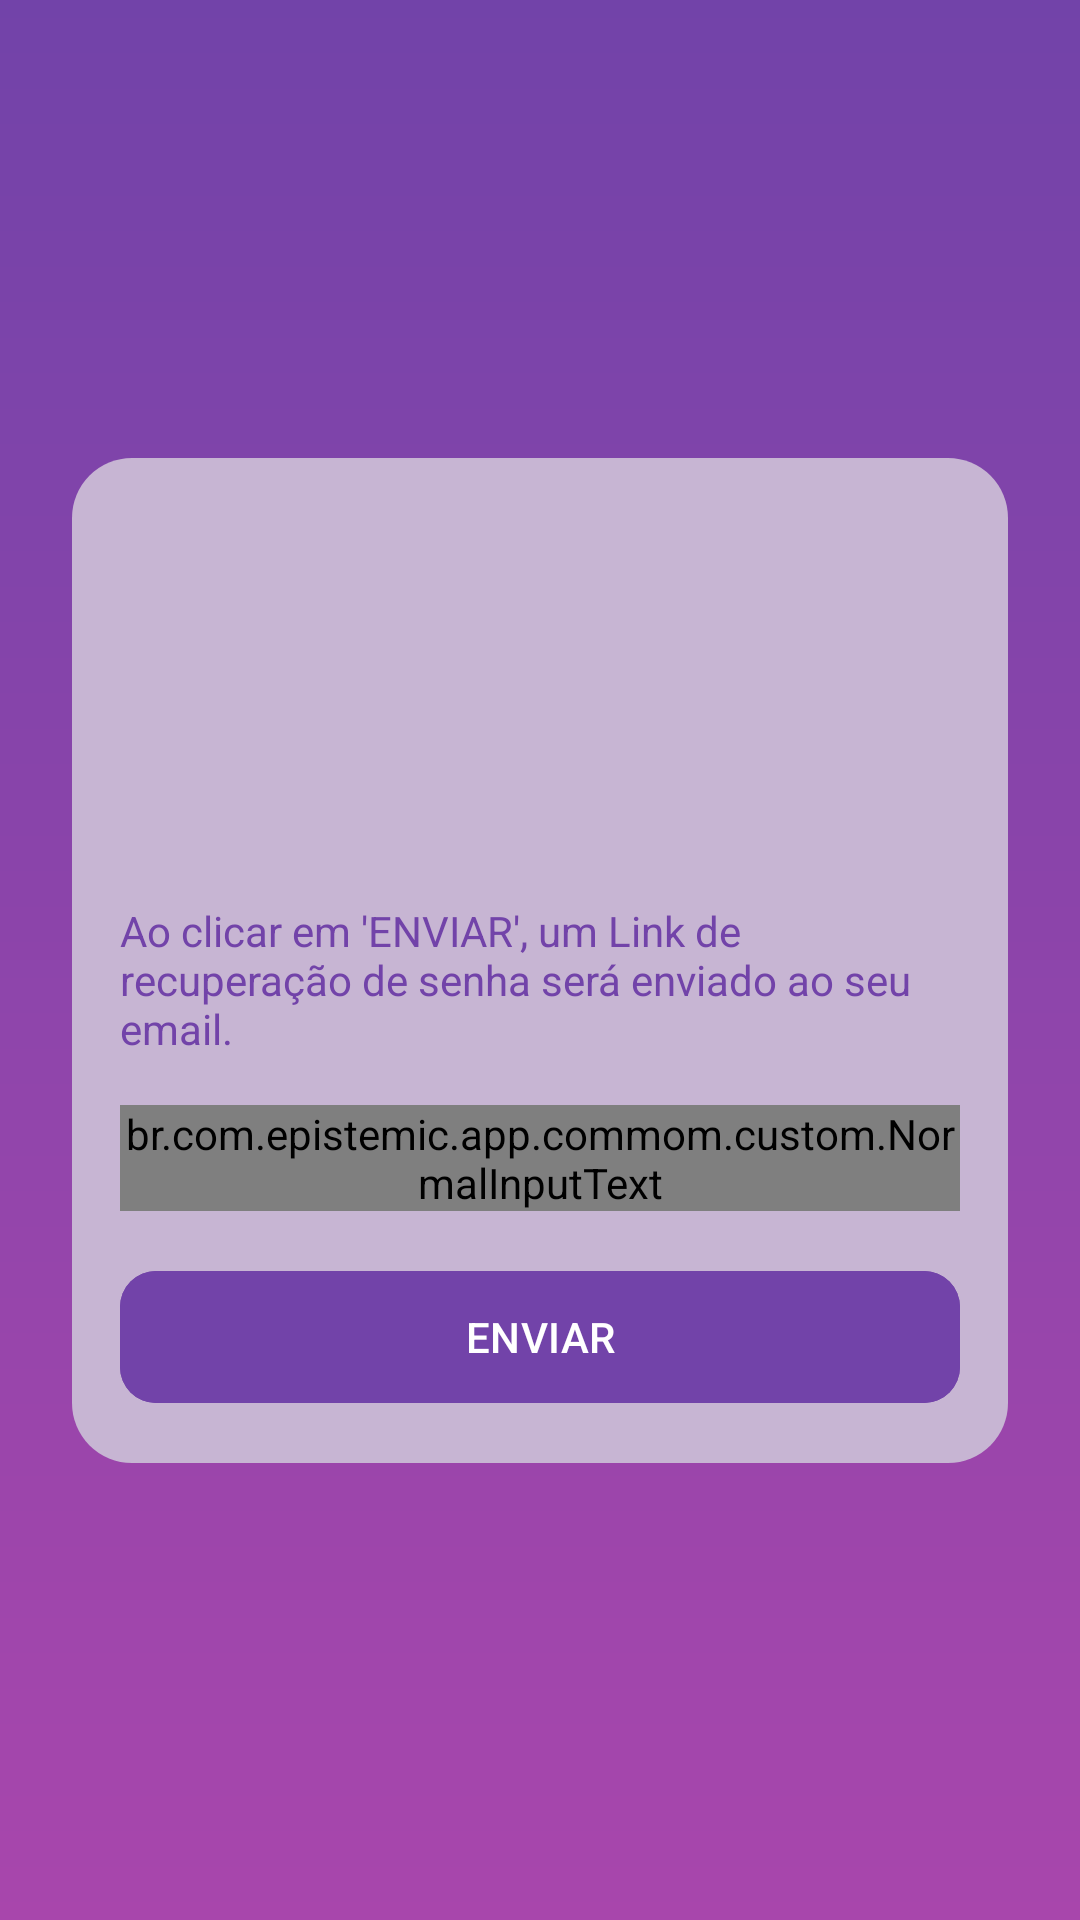

Here is an Android app screen rendered from its layout file. Give the layout XML and the strings, colors and styles it references.
<!-- AndroidManifest.xml: application theme Theme.EpistemicApp -->
<!-- res/layout/fragment_forgot_password.xml -->
<?xml version="1.0" encoding="utf-8"?>
<ScrollView xmlns:android="http://schemas.android.com/apk/res/android"
    xmlns:app="http://schemas.android.com/apk/res-auto"
    android:layout_width="match_parent"
    android:layout_height="match_parent"
    android:background="@drawable/bg_gradient_login"
    android:fillViewport="true">

    <androidx.constraintlayout.widget.ConstraintLayout
        android:layout_width="match_parent"
        android:layout_height="wrap_content"
        android:clipToPadding="false"
        android:paddingVertical="@dimen/gap_larger">

        <LinearLayout
            android:layout_width="match_parent"
            android:layout_height="wrap_content"
            android:layout_marginHorizontal="@dimen/gap_larger"
            android:background="@drawable/bg_card_login"
            android:orientation="vertical"
            android:paddingVertical="@dimen/gap_normal"
            app:layout_constraintBottom_toBottomOf="parent"
            app:layout_constraintEnd_toEndOf="parent"
            app:layout_constraintStart_toStartOf="parent"
            app:layout_constraintTop_toTopOf="parent">

            <ImageView
                android:id="@+id/iv_forgot_password_logo"
                android:layout_width="match_parent"
                android:layout_height="100dp"
                android:layout_gravity="center_horizontal"
                android:scaleType="fitCenter" />

            <TextView
                android:layout_width="match_parent"
                android:layout_height="wrap_content"
                android:layout_marginHorizontal="@dimen/gap_normal"
                android:layout_marginTop="32dp"
                android:text="@string/send_link_desc"
                android:textAlignment="textStart"
                android:textColor="@color/purple" />

            <br.com.epistemic.app.commom.custom.NormalInputText
                android:id="@+id/input_forgot_password_email"
                android:layout_width="match_parent"
                android:layout_height="wrap_content"
                android:layout_marginHorizontal="@dimen/gap_normal"
                android:layout_marginTop="@dimen/gap_normal"
                app:cardBackgroundColor="@color/white"
                app:cardElevation="0dp"
                app:hint="E-mail"
                app:icon="@drawable/ic_person"
                app:strokeWidth="0dp" />

            <com.google.android.material.button.MaterialButton
                android:id="@+id/btn_forgot_password_submit"
                android:layout_width="match_parent"
                android:layout_height="52dp"
                android:layout_marginHorizontal="@dimen/gap_normal"
                android:layout_marginTop="@dimen/gap_normal"
                android:backgroundTint="@color/purple"
                android:paddingVertical="10dp"
                android:text="@string/send"
                android:textColor="@color/white"
                app:cornerRadius="12dp" />

        </LinearLayout>

    </androidx.constraintlayout.widget.ConstraintLayout>

</ScrollView>
<!-- resources referenced by this layout -->
<resources>
  <color name="purple">#7243A9</color>
  <color name="white">#FFFFFFFF</color>
  <dimen name="gap_larger">24dp</dimen>
  <dimen name="gap_normal">16dp</dimen>
  <!-- drawable bg_card_login (drawable) -->
  <?xml version="1.0" encoding="utf-8"?>
  <shape xmlns:android="http://schemas.android.com/apk/res/android"
      android:shape="rectangle">
      <solid android:color="@color/rose" />
      <corners android:radius="20dp" />
  </shape>
  <!-- drawable bg_gradient_login (drawable) -->
  <?xml version="1.0" encoding="utf-8"?>
  <shape xmlns:android="http://schemas.android.com/apk/res/android"
      android:shape="rectangle">
      <gradient
          android:angle="90"
          android:startColor="@color/pink"
          android:endColor="@color/purple" />
  </shape>
  <string name="send">ENVIAR</string>
  <string name="send_link_desc">Ao clicar em \'ENVIAR\', um Link de recuperação de senha será enviado ao seu email.</string>
  <style name="Theme.EpistemicApp" parent="Base.Theme.EpistemicApp" />
  <color name="rose">#C7B5D3</color>
  <color name="pink">#A846AC</color>
  <style name="Base.Theme.EpistemicApp" parent="Theme.Material3.DayNight.NoActionBar">
  
      </style>
</resources>
